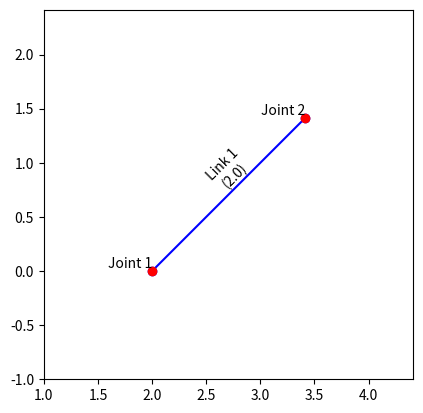

This figure's Python source:
import numpy as np
import matplotlib.pyplot as plt

def plot_robot_arm(joint1_coords, joint2_coords, limb_size):
    joint_coordinates = [joint1_coords, joint2_coords]
    num_joints = len(joint_coordinates)
    link_lengths = [limb_size, limb_size]  # Assuming equal link lengths

    # Calculate the x and y coordinates of each joint
    x_coords = np.cumsum(link_lengths * np.cos(joint_coordinates))
    y_coords = np.cumsum(link_lengths * np.sin(joint_coordinates))

    # Plot the robot arm
    fig, ax = plt.subplots()
    ax.plot(x_coords, y_coords, 'bo-')

    # Plot the joints
    ax.plot(x_coords, y_coords, 'ro')

    # Add labels for joints
    for i, (x, y) in enumerate(zip(x_coords, y_coords)):
        ax.text(x, y, f'Joint {i+1}', ha='right', va='bottom')

    # Add labels for links
    for i in range(num_joints - 1):
        x_mid = (x_coords[i] + x_coords[i+1]) / 2
        y_mid = (y_coords[i] + y_coords[i+1]) / 2
        link_length = link_lengths[i]
        link_angle = np.arctan2(y_coords[i+1] - y_coords[i], x_coords[i+1] - x_coords[i])
        ax.text(x_mid, y_mid, f'Link {i+1}\n({link_length})', ha='center', va='bottom', rotation=link_angle * 180 / np.pi)

    # Set plot limits and aspect ratio
    ax.set_xlim(min(x_coords) - 1, max(x_coords) + 1)
    ax.set_ylim(min(y_coords) - 1, max(y_coords) + 1)
    ax.set_aspect('equal')

    # Display the plot
    plt.show()

# Example usage
joint1_coords = 0.0
joint2_coords = np.pi/4
limb_size = 2.0
plot_robot_arm(joint1_coords, joint2_coords, limb_size)
